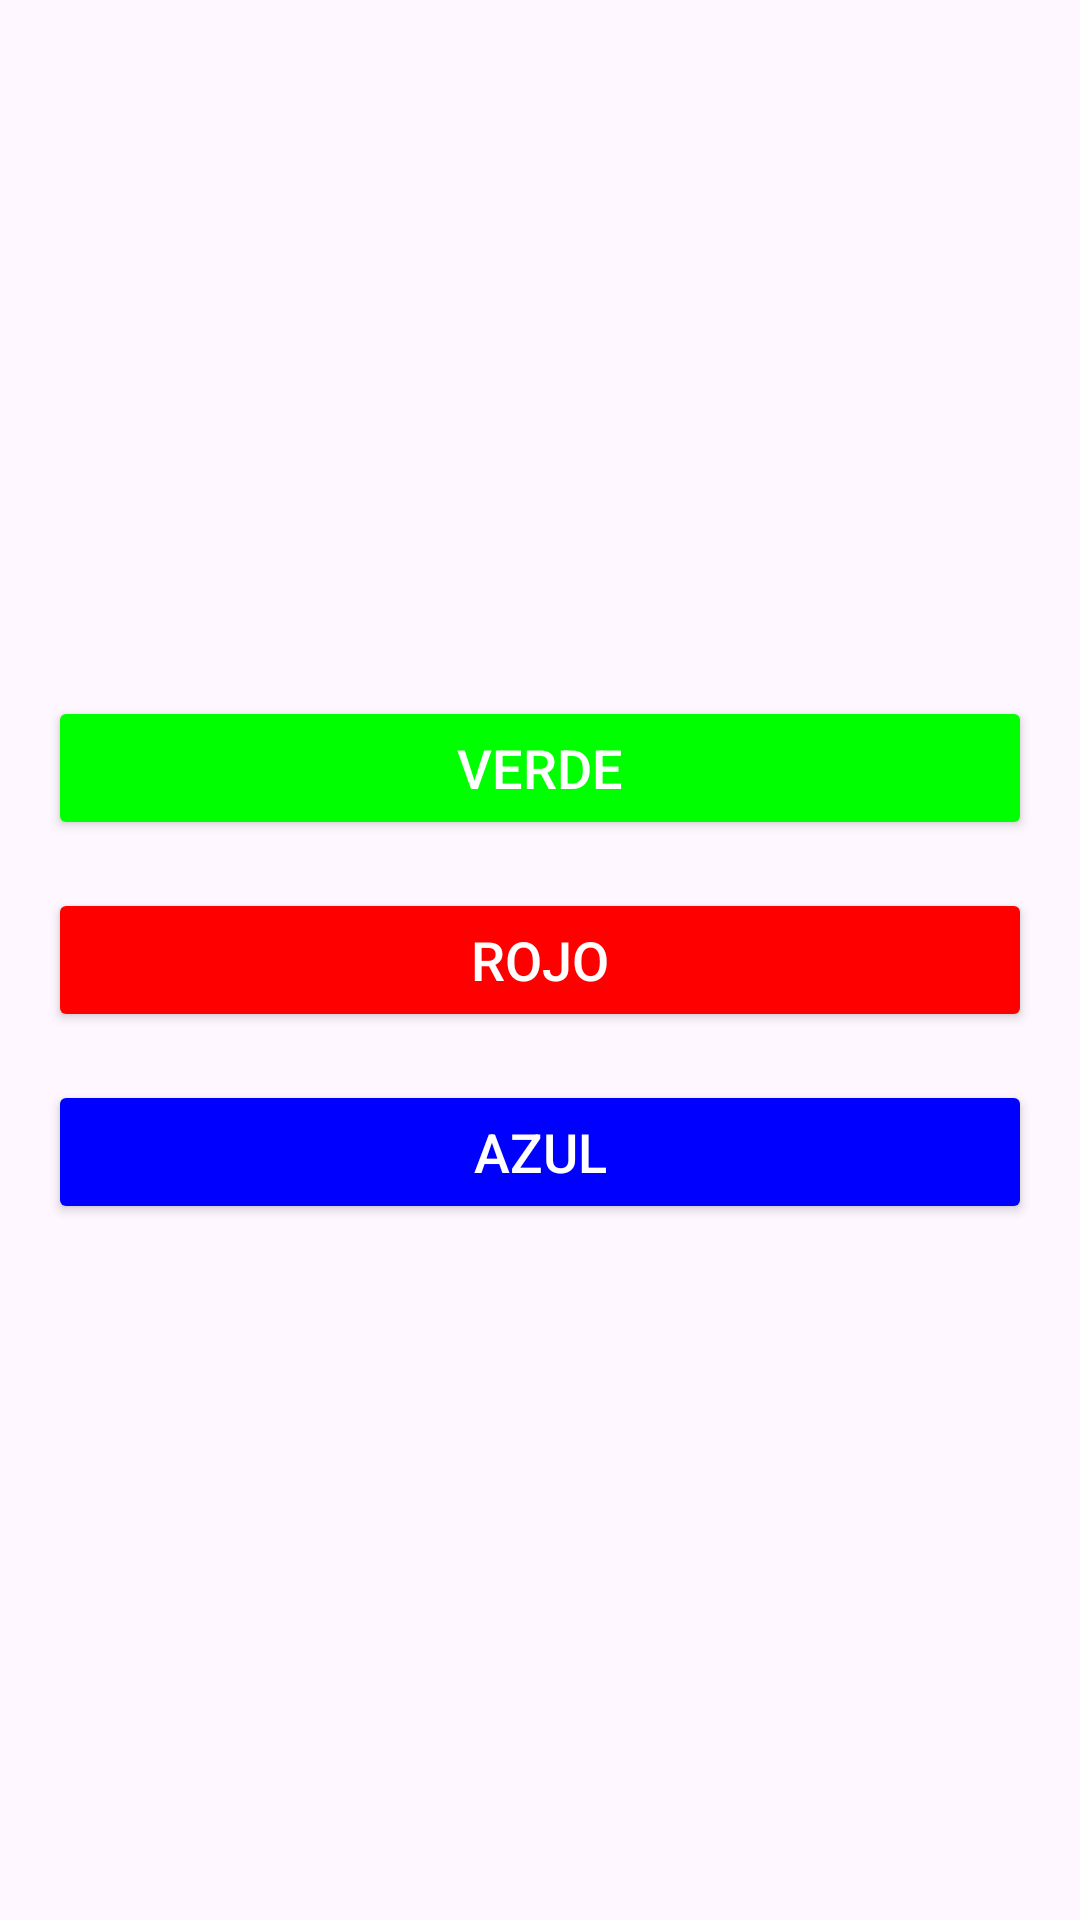

Produce the Android XML layout that renders to this screen, including the resource entries it uses.
<!-- AndroidManifest.xml: application theme Theme.ANA_TOMA_ACT16 -->
<!-- res/layout/activity_main.xml -->
<LinearLayout
    xmlns:android="http://schemas.android.com/apk/res/android"
    android:layout_width="match_parent"
    android:layout_height="match_parent"
    android:orientation="vertical"
    android:gravity="center"
    android:padding="16dp">

    <Button
        android:id="@+id/greenButton"
        android:layout_width="match_parent"
        android:layout_height="wrap_content"
        android:backgroundTint="#00FF00"
        android:text="Verde"
        android:textColor="#FFFFFF"
        android:textSize="18sp" />

    <Button
        android:id="@+id/redButton"
        android:layout_width="match_parent"
        android:layout_height="wrap_content"
        android:backgroundTint="#FF0000"
        android:text="Rojo"
        android:textColor="#FFFFFF"
        android:textSize="18sp"
        android:layout_marginTop="16dp" />

    <Button
        android:id="@+id/blueButton"
        android:layout_width="match_parent"
        android:layout_height="wrap_content"
        android:backgroundTint="#0000FF"
        android:text="Azul"
        android:textColor="#FFFFFF"
        android:textSize="18sp"
        android:layout_marginTop="16dp" />
</LinearLayout>
<!-- resources referenced by this layout -->
<resources>
  <style name="Theme.ANA_TOMA_ACT16" parent="Base.Theme.ANA_TOMA_ACT16" />
  <style name="Base.Theme.ANA_TOMA_ACT16" parent="Theme.Material3.DayNight.NoActionBar">
          
          
      </style>
</resources>
